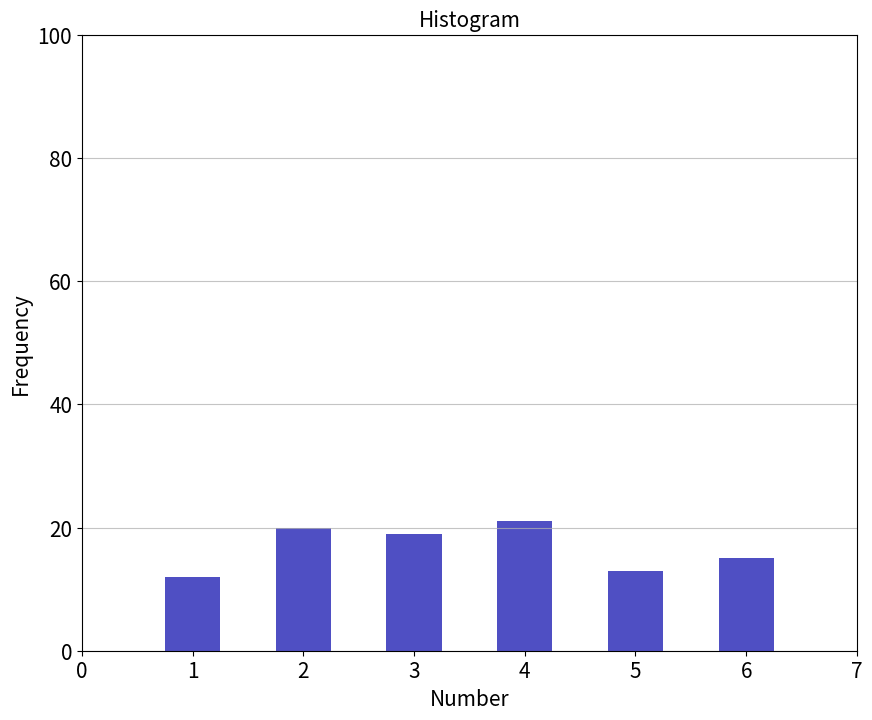

Recreate this plot in Python.
import numpy as np 
import matplotlib.pyplot as plt
x = []
np.random.seed(562)
for brojbacanja in range(0, 100):
    brojbacanja = np.random.randint(low = 1, high = 7)
    x.append(brojbacanja)

hist,bin_edges = np.histogram(x)

plt.figure(figsize=[10,8])
bin_edges = np.round(bin_edges,0)

plt.bar(bin_edges[:-1], hist, width = 0.5, color='#0504aa',alpha=0.7)
plt.xlim(min(bin_edges), max(bin_edges))
plt.grid(axis='y', alpha=0.75)
plt.xlabel('Number',fontsize=15)
plt.ylabel('Frequency',fontsize=15)
plt.xticks(fontsize=15)
plt.yticks(fontsize=15)
plt.ylim(ymin = 0, ymax = 100)
plt.xlim(xmin = 0, xmax = 7)
plt.ylabel('Frequency',fontsize=15)
plt.title('Histogram',fontsize=15)
plt.show()